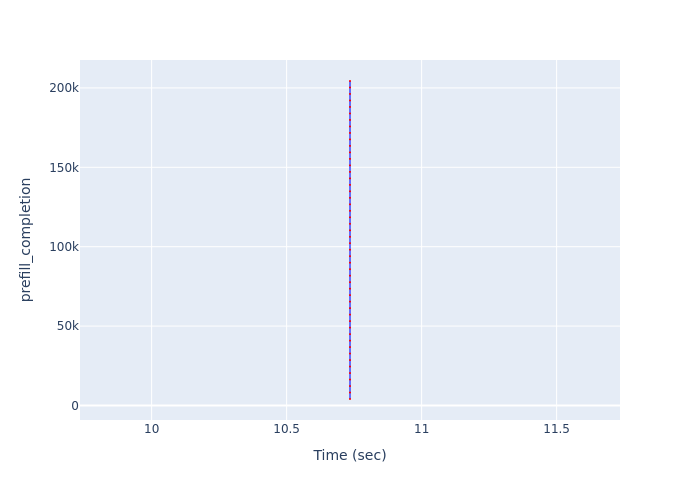

The table this chart was drawn from, first rows:
Time (sec), prefill_completion
10.73, 4087
10.73, 8174
10.73, 12261
10.73, 16348
10.73, 20435
10.73, 24522
10.73, 28609
10.73, 32696
10.73, 36783
10.73, 40870
10.73, 44957
10.73, 49044
10.73, 53131
10.73, 57218
10.73, 61305
10.73, 65392
10.73, 69479
10.73, 73566
10.73, 77653
10.73, 81740
10.73, 85827
10.73, 89914
10.73, 94001
10.73, 98088
10.73, 102175
10.73, 106262
10.73, 110349
10.73, 114436
10.73, 118523
10.73, 122610
10.73, 126697
10.73, 130784
10.73, 134871
10.73, 138958
10.73, 143045
10.73, 147132
10.73, 151219
10.73, 155306
10.73, 159393
10.73, 163480
10.73, 167567
10.73, 171654
10.73, 175741
10.73, 179828
10.73, 183915
10.73, 188002
10.73, 192089
10.73, 196176
10.73, 200263
10.73, 204350
